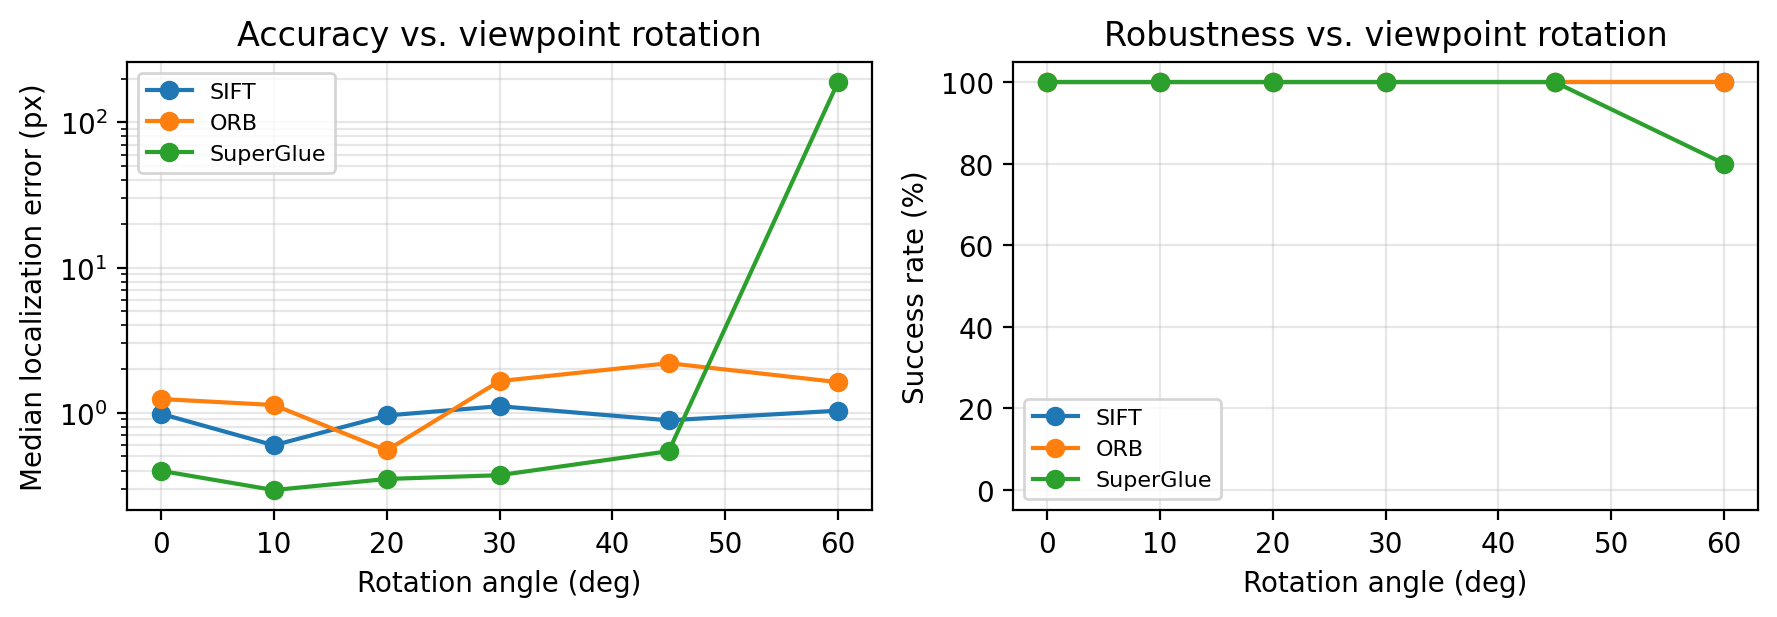

The file beside this chart, header and first rows:
method, rotation_deg, n_trials, success_rate, mean_error_px, median_error_px, std_error_px, mean_runtime_ms, mean_inlier_ratio
SIFT, 0, 5, 1.0, 1.922, 0.9832, 1.25, 488.2, 0.7919
SIFT, 10, 5, 1.0, 0.6224, 0.5971, 0.1501, 254.5, 0.7564
SIFT, 20, 5, 1.0, 0.7476, 0.9576, 0.4419, 256.9, 0.7786
SIFT, 30, 5, 1.0, 2.045, 1.11, 2.024, 256.5, 0.7818
SIFT, 45, 5, 1.0, 1.834, 0.8869, 1.923, 261.1, 0.7272
SIFT, 60, 5, 1.0, 1.82, 1.033, 1.488, 254, 0.7929
ORB, 0, 5, 1.0, 1.128, 1.244, 0.6512, 32.22, 0.9719
ORB, 10, 5, 1.0, 2.452, 1.131, 2.553, 31.86, 0.9537
ORB, 20, 5, 1.0, 0.7422, 0.55, 0.5033, 31.41, 0.9682
ORB, 30, 5, 1.0, 1.388, 1.652, 0.5862, 30.39, 0.9807
ORB, 45, 5, 1.0, 2.569, 2.194, 1.655, 29.57, 0.966
ORB, 60, 5, 1.0, 2.378, 1.625, 2.032, 31.82, 0.971
SuperGlue, 0, 5, 1.0, 0.3638, 0.3981, 0.09686, 6093, 0.9508
SuperGlue, 10, 5, 1.0, 0.6666, 0.2935, 0.6776, 5197, 0.9632
SuperGlue, 20, 5, 1.0, 1.037, 0.3498, 1.486, 4964, 0.9624
SuperGlue, 30, 5, 1.0, 0.5142, 0.3715, 0.3637, 4577, 0.9707
SuperGlue, 45, 5, 1.0, 0.8081, 0.544, 0.6988, 4248, 0.9428
SuperGlue, 60, 5, 0.8, 220.2, 189.5, 184.7, 3901, 0.48
